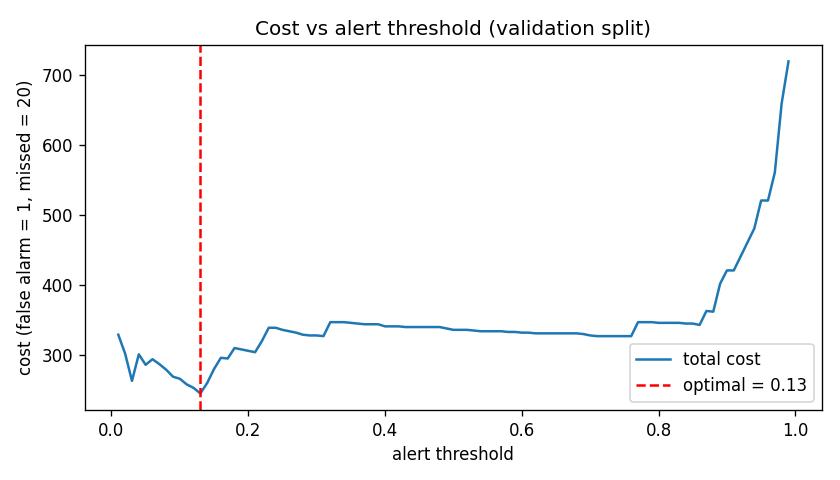

The file beside this chart, header and first rows:
threshold, false_alarms, missed, cost
0.01, 289, 2, 329.0
0.02, 202, 5, 302.0
0.03, 163, 5, 263.0
0.04, 141, 8, 301.0
0.05, 126, 8, 286.0
0.06, 114, 9, 294.0
0.07, 107, 9, 287.0
0.08, 99, 9, 279.0
0.09, 89, 9, 269.0
0.1, 86, 9, 266.0
0.11, 78, 9, 258.0
0.12, 73, 9, 253.0
0.13, 65, 9, 245.0
0.14, 60, 10, 260.0
0.15, 60, 11, 280.0
0.16, 56, 12, 296.0
0.17, 55, 12, 295.0
0.18, 50, 13, 310.0
0.19, 48, 13, 308.0
0.2, 46, 13, 306.0
0.21, 44, 13, 304.0
0.22, 40, 14, 320.0
0.23, 39, 15, 339.0
0.24, 39, 15, 339.0
0.25, 36, 15, 336.0
0.26, 34, 15, 334.0
0.27, 32, 15, 332.0
0.28, 29, 15, 329.0
0.29, 28, 15, 328.0
0.3, 28, 15, 328.0
0.31, 27, 15, 327.0
0.32, 27, 16, 347.0
0.33, 27, 16, 347.0
0.34, 27, 16, 347.0
0.35, 26, 16, 346.0
0.36, 25, 16, 345.0
0.37, 24, 16, 344.0
0.38, 24, 16, 344.0
0.39, 24, 16, 344.0
0.4, 21, 16, 341.0
0.41, 21, 16, 341.0
0.42, 21, 16, 341.0
0.43, 20, 16, 340.0
0.44, 20, 16, 340.0
0.45, 20, 16, 340.0
0.46, 20, 16, 340.0
0.47, 20, 16, 340.0
0.48, 20, 16, 340.0
0.49, 18, 16, 338.0
0.5, 16, 16, 336.0
0.51, 16, 16, 336.0
0.52, 16, 16, 336.0
0.53, 15, 16, 335.0
0.54, 14, 16, 334.0
0.55, 14, 16, 334.0
0.56, 14, 16, 334.0
0.57, 14, 16, 334.0
0.58, 13, 16, 333.0
0.59, 13, 16, 333.0
0.6, 12, 16, 332.0
... 39 more rows
